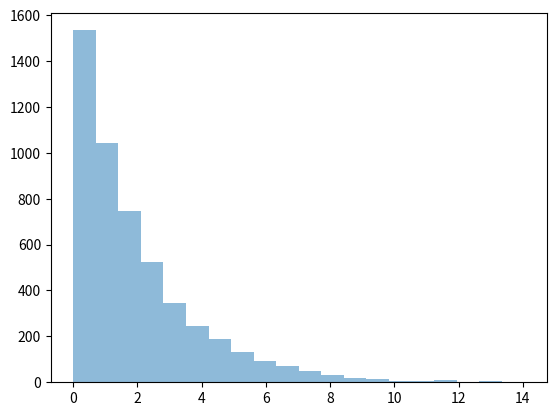

This chart was generated by the following Python code:
import random as rd
import numpy as np
import matplotlib.pyplot as plt


# test how chacarcteristic time relates to fliprate

def rand_lin_flip(dt, flip_rate):
    random_val = rd.random()
    return random_val < dt * flip_rate

flip_rate = .5
dt = .001
total_time = 10000

t = dt
i = 0
flips = []
while t <= total_time:
    if rand_lin_flip(dt, flip_rate):
        flips.append(i)

    t += dt
    i += 1

flip_times = np.diff(flips) * dt
fliprates = 1 / flip_times

print(len(flips))
print(flip_times)
print(fliprates)
print(np.mean(flip_times))
print(np.mean(fliprates))


plt.hist(flip_times, bins = 20, alpha=.5)
# plt.hist(fliprates, bins = 20, alpha=.5)
plt.show()




